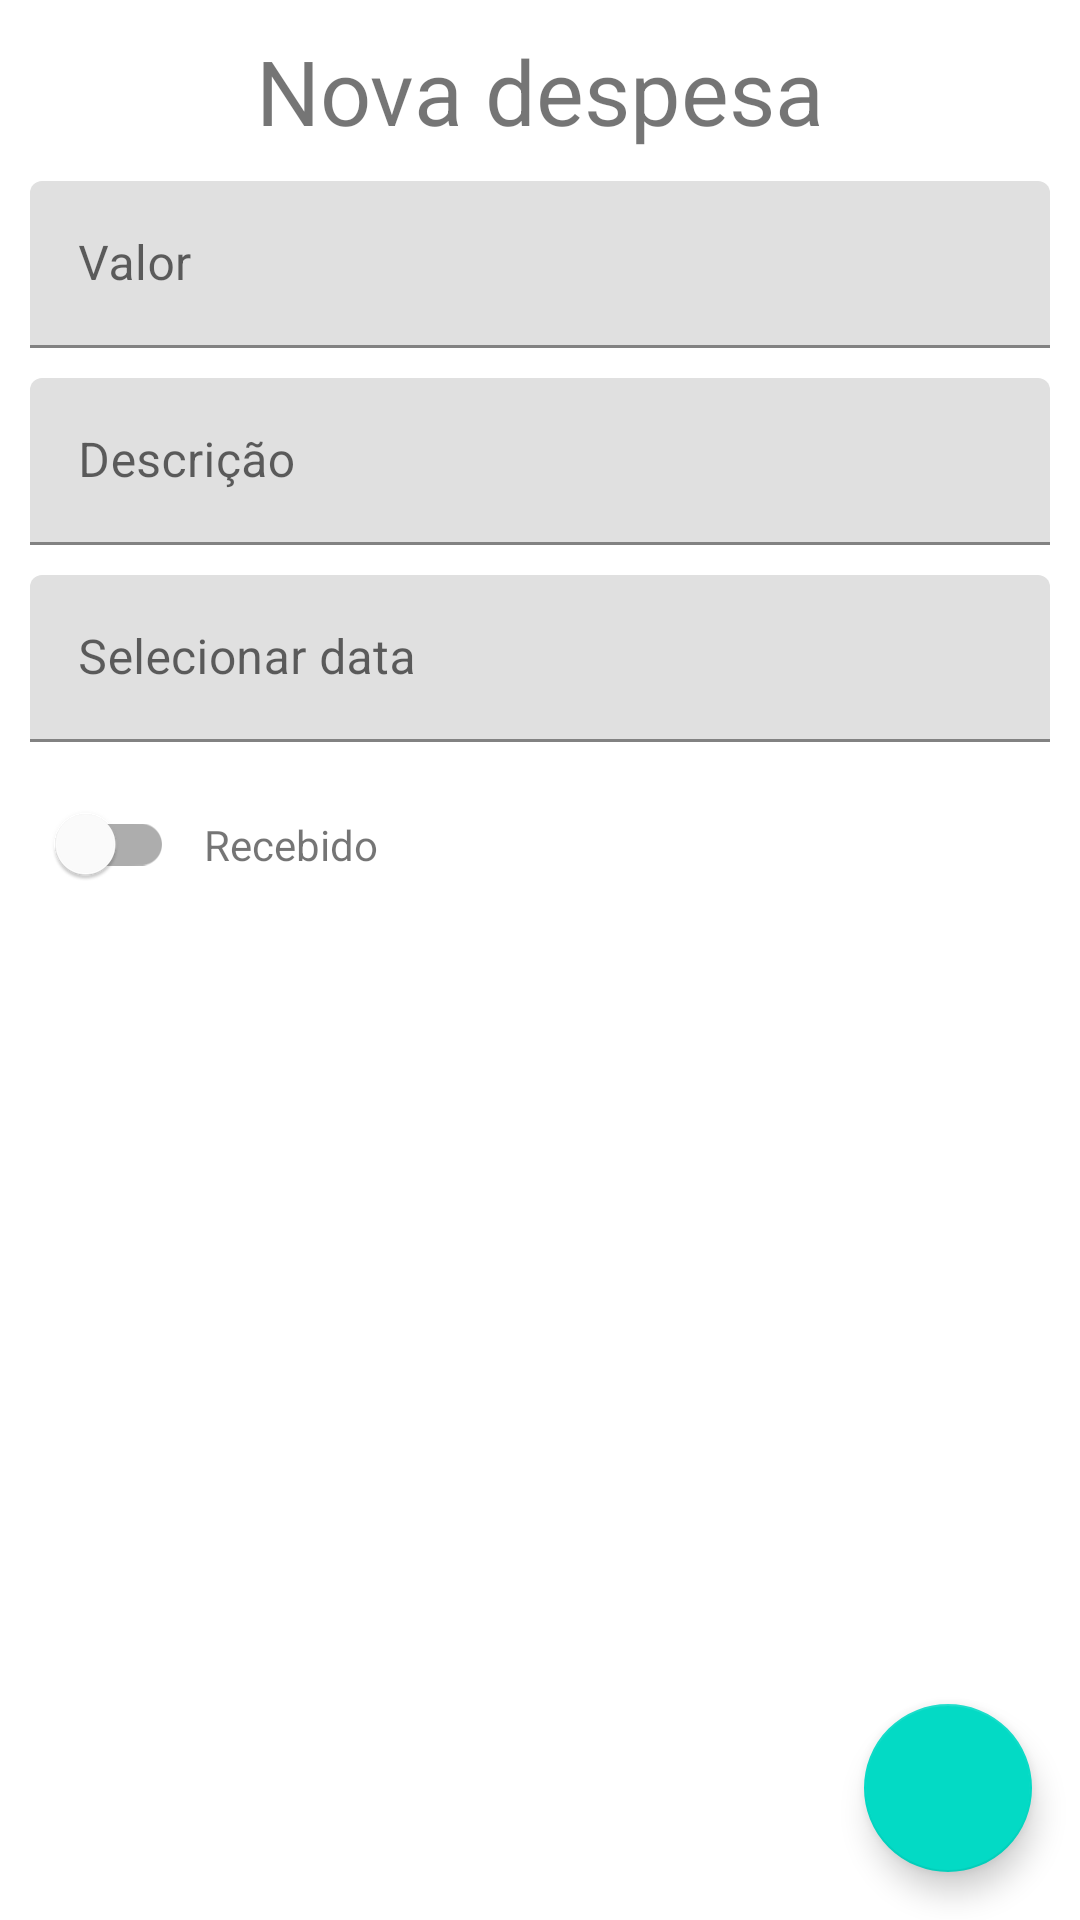

The Android layout XML behind this screen, and the referenced resources:
<!-- AndroidManifest.xml: application theme Theme.DesafioMobills -->
<!-- res/layout/activity_form.xml -->
<?xml version="1.0" encoding="utf-8"?>
<androidx.constraintlayout.widget.ConstraintLayout xmlns:android="http://schemas.android.com/apk/res/android"
    xmlns:app="http://schemas.android.com/apk/res-auto"
    xmlns:tools="http://schemas.android.com/tools"
    android:layout_width="match_parent"
    android:layout_height="match_parent"
    tools:context=".view.FormActivity">

    <TextView
        android:id="@+id/form_title"
        android:layout_width="wrap_content"
        android:layout_height="wrap_content"
        android:layout_marginTop="10dp"
        android:text="@string/new_expense"
        android:textSize="30sp"
        app:layout_constraintEnd_toEndOf="parent"
        app:layout_constraintStart_toStartOf="parent"
        app:layout_constraintTop_toTopOf="parent" />

    <com.google.android.material.textfield.TextInputLayout
        android:id="@+id/field_value"
        android:layout_width="match_parent"
        android:layout_height="wrap_content"
        android:layout_margin="10dp"
        android:hint="@string/text_valor"
        app:layout_constraintTop_toBottomOf="@id/form_title">

        <com.google.android.material.textfield.TextInputEditText
            android:layout_width="match_parent"
            android:layout_height="wrap_content"
            android:inputType="numberDecimal"
            android:maxLength="20" />

    </com.google.android.material.textfield.TextInputLayout>

    <com.google.android.material.textfield.TextInputLayout
        android:id="@+id/field_desc"
        android:layout_width="match_parent"
        android:layout_height="wrap_content"
        android:layout_margin="10dp"
        android:hint="@string/text_desc"
        app:layout_constraintTop_toBottomOf="@id/field_value">

        <com.google.android.material.textfield.TextInputEditText
            android:layout_width="match_parent"
            android:layout_height="wrap_content"

            android:maxLength="50" />

    </com.google.android.material.textfield.TextInputLayout>

    <com.google.android.material.textfield.TextInputLayout
        android:id="@+id/field_date"
        android:layout_width="match_parent"
        android:layout_height="wrap_content"
        android:layout_margin="10dp"
        android:hint="@string/text_date"
        app:layout_constraintTop_toBottomOf="@id/field_desc">

        <com.google.android.material.textfield.TextInputEditText
            android:layout_width="match_parent"
            android:layout_height="wrap_content"
            android:maxLength="50" />

    </com.google.android.material.textfield.TextInputLayout>

    <com.google.android.material.switchmaterial.SwitchMaterial
        android:id="@+id/field_select"
        android:layout_width="wrap_content"
        android:layout_height="wrap_content"
        android:layout_margin="10dp"
        app:layout_constraintStart_toStartOf="parent"
        app:layout_constraintTop_toBottomOf="@id/field_date" />

    <TextView
        android:id="@+id/field_select_text"
        android:layout_width="wrap_content"
        android:layout_height="wrap_content"
        android:layout_marginStart="10dp"
        android:text="@string/item_received"
        app:layout_constraintBottom_toBottomOf="@id/field_select"
        app:layout_constraintStart_toEndOf="@+id/field_select"
        app:layout_constraintTop_toTopOf="@id/field_select" />

    <com.google.android.material.floatingactionbutton.FloatingActionButton
        android:id="@+id/ok_fab"
        android:layout_width="wrap_content"
        android:layout_height="wrap_content"
        android:layout_margin="16dp"
        android:src="@drawable/ic_baseline_check_24"
        app:layout_constraintBottom_toBottomOf="parent"
        app:layout_constraintEnd_toEndOf="parent" />

</androidx.constraintlayout.widget.ConstraintLayout>
<!-- resources referenced by this layout -->
<resources>
  <string name="item_received">Recebido</string>
  <string name="new_expense">Nova despesa</string>
  <string name="text_date">Selecionar data</string>
  <string name="text_desc">Descrição</string>
  <string name="text_valor">Valor</string>
  <style name="Theme.DesafioMobills" parent="Theme.MaterialComponents.DayNight.NoActionBar">
          
          <item name="colorPrimary">@color/purple_500</item>
          <item name="colorPrimaryVariant">@color/purple_700</item>
          <item name="colorOnPrimary">@color/white</item>
          
          <item name="colorSecondary">@color/teal_200</item>
          <item name="colorSecondaryVariant">@color/teal_700</item>
          <item name="colorOnSecondary">@color/black</item>
          
          <item name="android:statusBarColor" tools:targetApi="l">?attr/colorPrimaryVariant</item>
          
  
          <item name="scrimBackground">@color/mtrl_scrim_color</item>
          <item name="textAppearanceHeadline1">@style/TextAppearance.MaterialComponents.Headline1</item>
          <item name="textAppearanceHeadline2">@style/TextAppearance.MaterialComponents.Headline2</item>
          <item name="textAppearanceHeadline3">@style/TextAppearance.MaterialComponents.Headline3</item>
          <item name="textAppearanceHeadline4">@style/TextAppearance.MaterialComponents.Headline4</item>
          <item name="textAppearanceHeadline5">@style/TextAppearance.MaterialComponents.Headline5</item>
          <item name="textAppearanceHeadline6">@style/TextAppearance.MaterialComponents.Headline6</item>
          <item name="textAppearanceSubtitle1">@style/TextAppearance.MaterialComponents.Subtitle1</item>
          <item name="textAppearanceSubtitle2">@style/TextAppearance.MaterialComponents.Subtitle2</item>
          <item name="textAppearanceBody1">@style/TextAppearance.MaterialComponents.Body1</item>
          <item name="textAppearanceBody2">@style/TextAppearance.MaterialComponents.Body2</item>
          <item name="textAppearanceCaption">@style/TextAppearance.MaterialComponents.Caption</item>
          <item name="textAppearanceButton">@style/TextAppearance.MaterialComponents.Button</item>
          <item name="textAppearanceOverline">@style/TextAppearance.MaterialComponents.Overline</item>
  
      </style>
  <!-- not gathered from this repository: default colours our renderer supplied (Android Studio template values) -->
  <color name="purple_500">#FF6200EE</color>
  <color name="purple_700">#FF3700B3</color>
  <color name="teal_200">#FF03DAC5</color>
  <color name="teal_700">#FF018786</color>
  <color name="black">#FF000000</color>
  <color name="white">#FFFFFFFF</color>
</resources>
